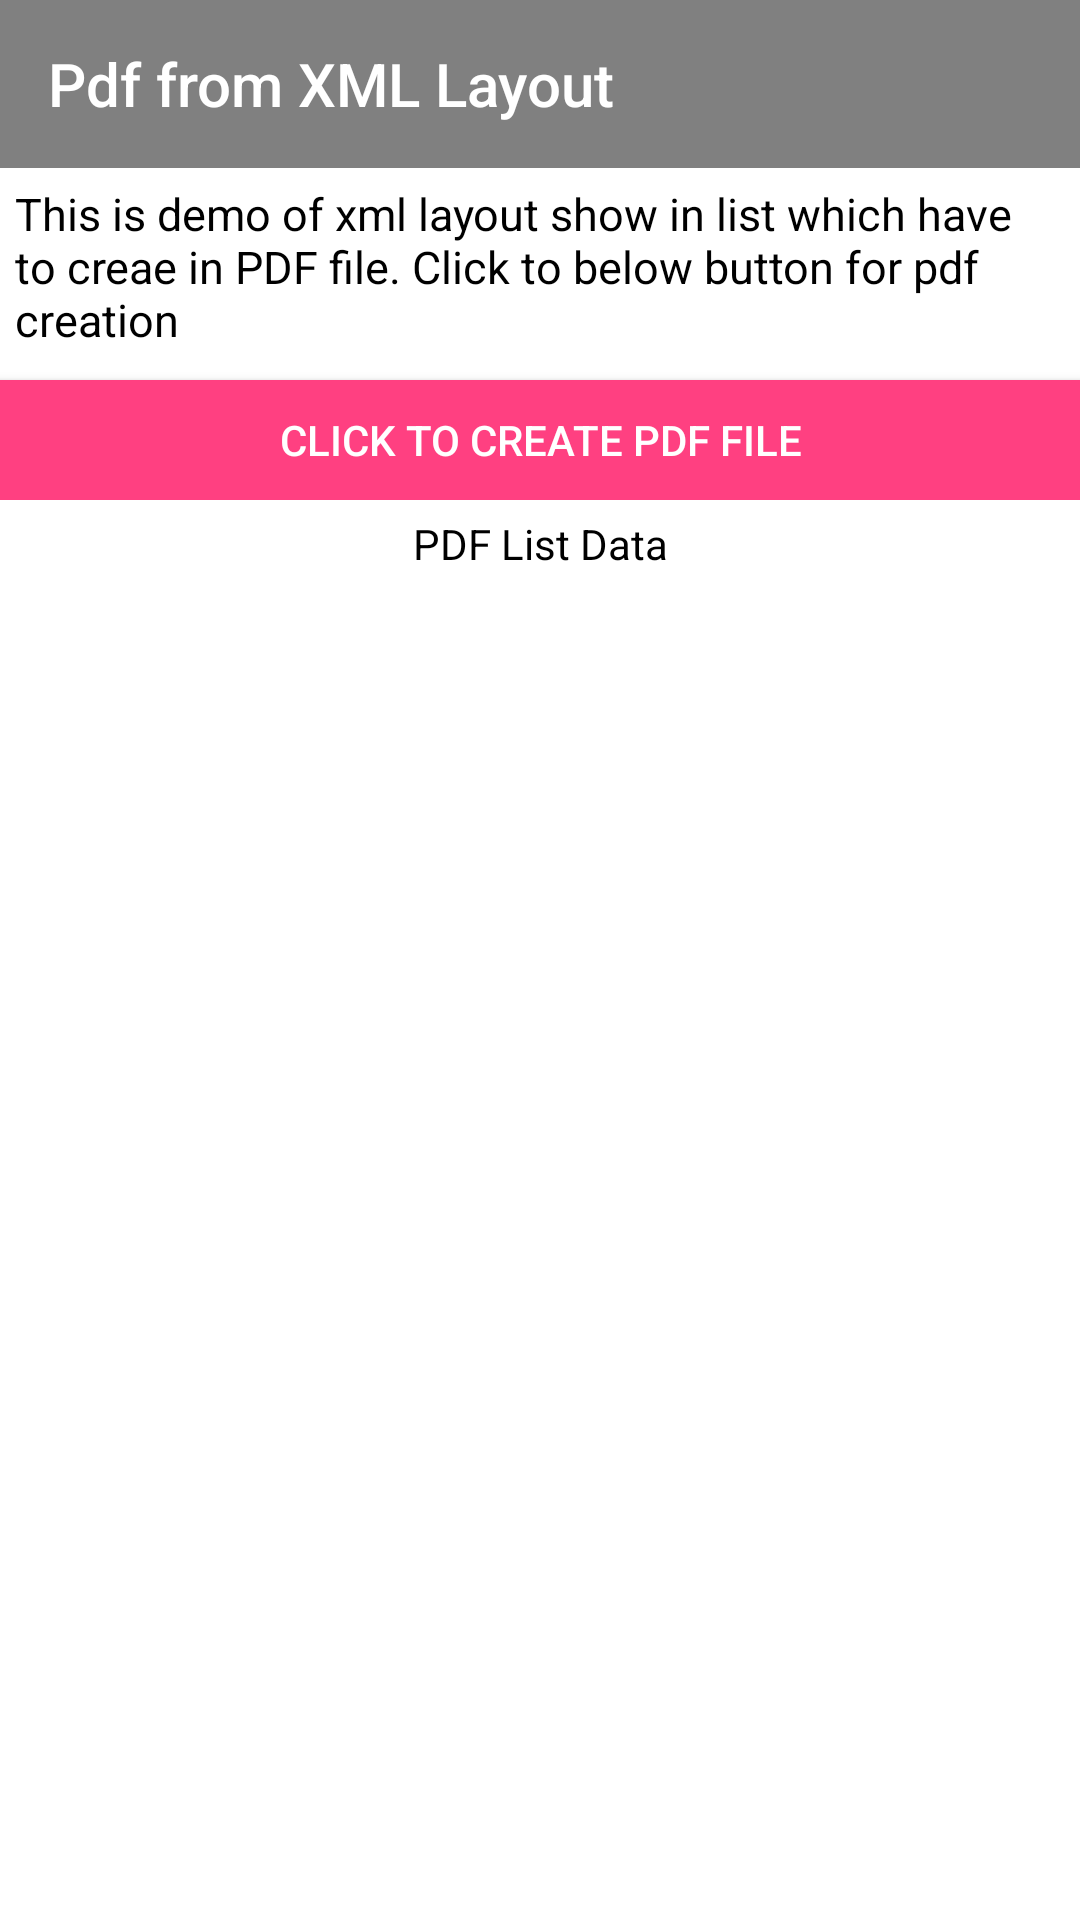

The Android layout XML behind this screen, and the referenced resources:
<!-- AndroidManifest.xml: application theme AppTheme -->
<!-- res/layout/activity_pdf_creation.xml -->
<?xml version="1.0" encoding="utf-8"?>
<LinearLayout xmlns:android="http://schemas.android.com/apk/res/android"
    xmlns:app="http://schemas.android.com/apk/res-auto"
    android:id="@+id/root"
    android:layout_width="match_parent"
    android:layout_height="match_parent"
    android:background="#ffffff"
    android:orientation="vertical">

    <android.support.v7.widget.Toolbar
        android:layout_width="match_parent"
        android:layout_height="?actionBarSize"
        android:background="@color/color_808080"
        app:title="@string/app_name"
        app:titleTextColor="@color/color_white" />

    <TextView
        android:layout_width="match_parent"
        android:layout_height="wrap_content"
        android:padding="@dimen/dp_5"
        android:text="This is demo of xml layout show in list which have to creae in PDF file. Click to below button for pdf creation"
        android:textColor="@color/color_black"
        android:textSize="@dimen/dp_15" />

    <LinearLayout
        android:layout_width="match_parent"
        android:layout_height="wrap_content"
        android:orientation="horizontal">

        <Button
            android:id="@+id/btn_create_pdf"
            android:layout_width="0dp"
            android:layout_height="40dp"
            android:layout_marginTop="@dimen/dp_5"
            android:layout_weight="1"
            android:background="@color/colorAccent"
            android:text="Click to Create PDF File"
            android:textColor="#ffffff"
            android:textSize="14dp" />

        <Button
            android:id="@+id/btn_share_pdf"
            android:layout_width="0dp"
            android:layout_height="40dp"
            android:layout_marginLeft="@dimen/dp_5"
            android:layout_marginTop="@dimen/dp_5"
            android:layout_weight="1"
            android:background="@color/color_winter"
            android:text="Share PDF file"
            android:textColor="#ffffff"
            android:textSize="14dp"
            android:visibility="gone" />

    </LinearLayout>

    <TextView
        android:id="@+id/btn_pdf_path"
        android:layout_width="match_parent"
        android:layout_height="wrap_content"
        android:layout_marginTop="@dimen/dp_5"
        android:background="@color/color_summer"
        android:gravity="center"
        android:padding="@dimen/dp_5"
        android:text="PDF path : "
        android:textColor="#ffffff"
        android:textSize="14dp"
        android:visibility="gone" />


    <TextView
        android:layout_width="match_parent"
        android:layout_height="wrap_content"
        android:gravity="center"
        android:padding="@dimen/dp_5"
        android:text="PDF List Data"
        android:textColor="@color/color_black"
        android:textSize="14dp" />

    <android.support.v7.widget.RecyclerView
        android:id="@+id/rv_show_demo"
        android:layout_width="match_parent"
        android:layout_height="match_parent"
        android:layout_marginTop="@dimen/dp_5" />
</LinearLayout>
<!-- resources referenced by this layout -->
<resources>
  <color name="colorAccent">#FF4081</color>
  <color name="color_808080">#808080</color>
  <color name="color_black">#000000</color>
  <color name="color_summer">#D15427</color>
  <color name="color_white">#ffffff</color>
  <color name="color_winter">#005173</color>
  <dimen name="dp_15">15dp</dimen>
  <dimen name="dp_5">5dp</dimen>
  <string name="app_name">Pdf from XML Layout</string>
  <style name="AppTheme" parent="Theme.AppCompat.Light.NoActionBar">
          
          <item name="colorPrimary">@color/colorPrimary</item>
          <item name="colorPrimaryDark">@color/colorPrimaryDark</item>
          <item name="colorAccent">@color/color_808080</item>
          <item name="colorControlNormal">@color/color_808080</item>
          <item name="colorControlActivated">@color/color_808080</item>
      </style>
  <color name="colorPrimary">#097E14</color>
  <color name="colorPrimaryDark">#303F9F</color>
</resources>
